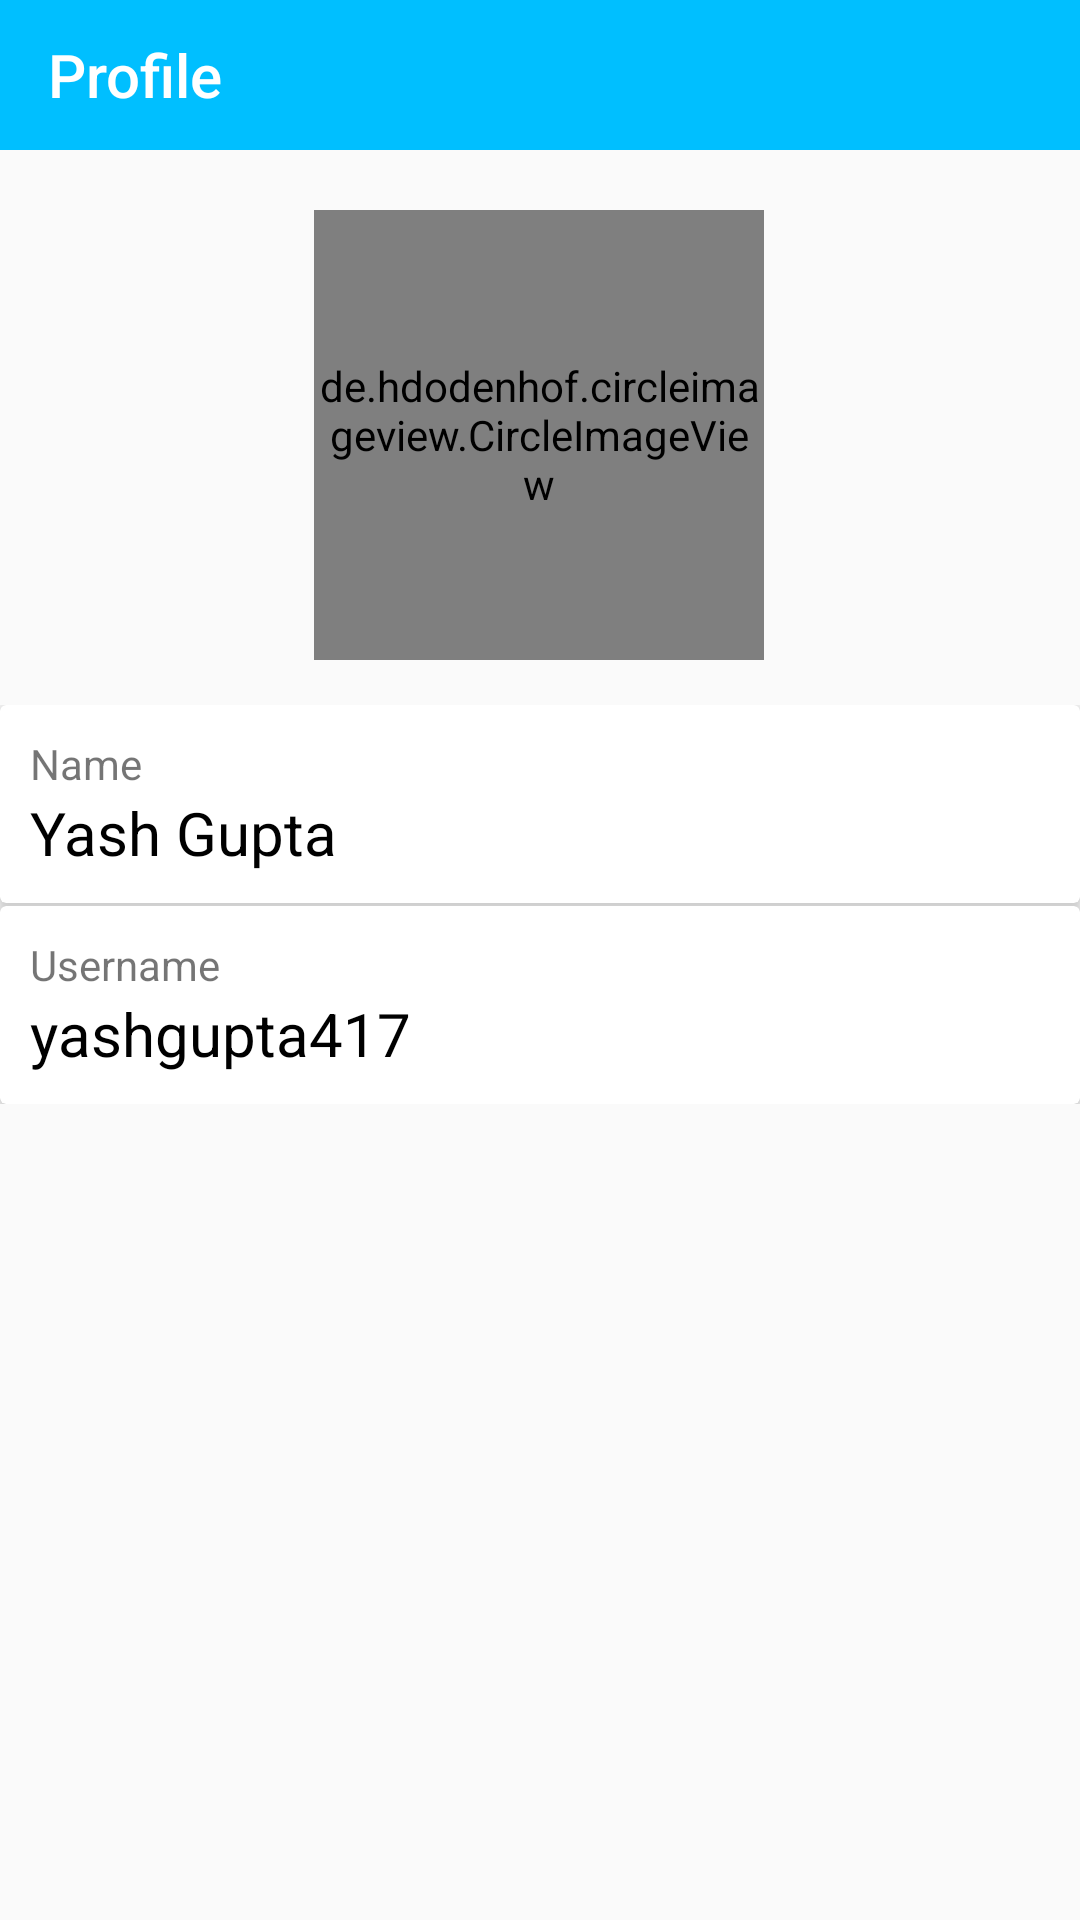

Layout XML and referenced resources for this Android screen:
<!-- AndroidManifest.xml: application theme Theme.AppCompat.Light.NoActionBar -->
<!-- res/layout/activity_other_profile.xml -->
<?xml version="1.0" encoding="utf-8"?>
<androidx.constraintlayout.widget.ConstraintLayout xmlns:android="http://schemas.android.com/apk/res/android"
    xmlns:app="http://schemas.android.com/apk/res-auto"
    xmlns:tools="http://schemas.android.com/tools"
    android:layout_width="match_parent"
    android:layout_height="match_parent"
    tools:context=".Activities.ProfileActivity">
    <androidx.appcompat.widget.Toolbar
        android:id="@+id/o_toolbar"
        android:layout_width="match_parent"
        android:layout_height="50dp"
        android:layout_marginBottom="8dp"
        android:background="#00BFFF"
        app:title="Profile"
        app:titleTextColor="#FFF"
        app:layout_constraintBottom_toBottomOf="@+id/recyclerView"
        app:layout_constraintEnd_toEndOf="parent"
        app:layout_constraintHorizontal_bias="0.5"
        app:layout_constraintStart_toStartOf="parent"
        app:layout_constraintTop_toTopOf="parent"
        app:layout_constraintVertical_bias="0.0">

    </androidx.appcompat.widget.Toolbar>

    <de.hdodenhof.circleimageview.CircleImageView
        android:id="@+id/o_profile_image"
        android:layout_width="150dp"
        android:layout_height="150dp"
        android:layout_marginTop="20dp"
        android:onClick="seeDP"
        android:src="@color/wowblue"
        app:layout_constraintBottom_toBottomOf="parent"
        app:layout_constraintEnd_toEndOf="parent"
        app:layout_constraintHorizontal_bias="0.498"
        app:layout_constraintStart_toStartOf="parent"
        app:layout_constraintTop_toBottomOf="@+id/o_toolbar"
        app:layout_constraintVertical_bias="0.0" />


    <LinearLayout
        android:layout_width="match_parent"
        android:layout_height="wrap_content"
        android:orientation="vertical"
        android:layout_marginTop="15dp"
        app:layout_constraintBottom_toBottomOf="parent"
        app:layout_constraintEnd_toEndOf="parent"
        app:layout_constraintHorizontal_bias="0.498"
        app:layout_constraintStart_toStartOf="parent"
        app:layout_constraintTop_toBottomOf="@+id/o_profile_image"
        app:layout_constraintVertical_bias="0.0">
        <androidx.cardview.widget.CardView
            android:layout_width="match_parent"
            android:layout_height="wrap_content"
            app:cardElevation="4dp">
            <LinearLayout
                android:layout_width="match_parent"
                android:orientation="vertical"
                android:paddingVertical="10dp"
                android:paddingHorizontal="10dp"
                android:layout_height="wrap_content">
                <TextView
                    android:layout_width="wrap_content"
                    android:layout_height="wrap_content"
                    android:text="Name"/>
                <TextView
                    android:id="@+id/o_profile_name"
                    android:layout_width="match_parent"
                    android:layout_height="wrap_content"
                    android:text="Yash Gupta"
                    android:textColor="#000"
                    android:textSize="20sp"
                    />
            </LinearLayout>
        </androidx.cardview.widget.CardView>
        <androidx.cardview.widget.CardView
            android:layout_width="match_parent"
            android:layout_height="wrap_content"
            app:cardElevation="4dp"
            android:layout_marginTop="1dp">
            <LinearLayout
                android:layout_width="match_parent"
                android:orientation="vertical"
                android:paddingVertical="10dp"
                android:paddingHorizontal="10dp"
                android:layout_height="wrap_content">
                <TextView
                    android:layout_width="wrap_content"
                    android:layout_height="wrap_content"
                    android:text="Username"/>
                <TextView
                    android:id="@+id/o_profile_username"
                    android:layout_width="match_parent"
                    android:layout_height="wrap_content"
                    android:text="yashgupta417"
                    android:textColor="#000"
                    android:textSize="20sp"
                    />
            </LinearLayout>
        </androidx.cardview.widget.CardView>
        



    </LinearLayout>



</androidx.constraintlayout.widget.ConstraintLayout>
<!-- resources referenced by this layout -->
<resources>
  <color name="wowblue">#00BFFF</color>
</resources>
